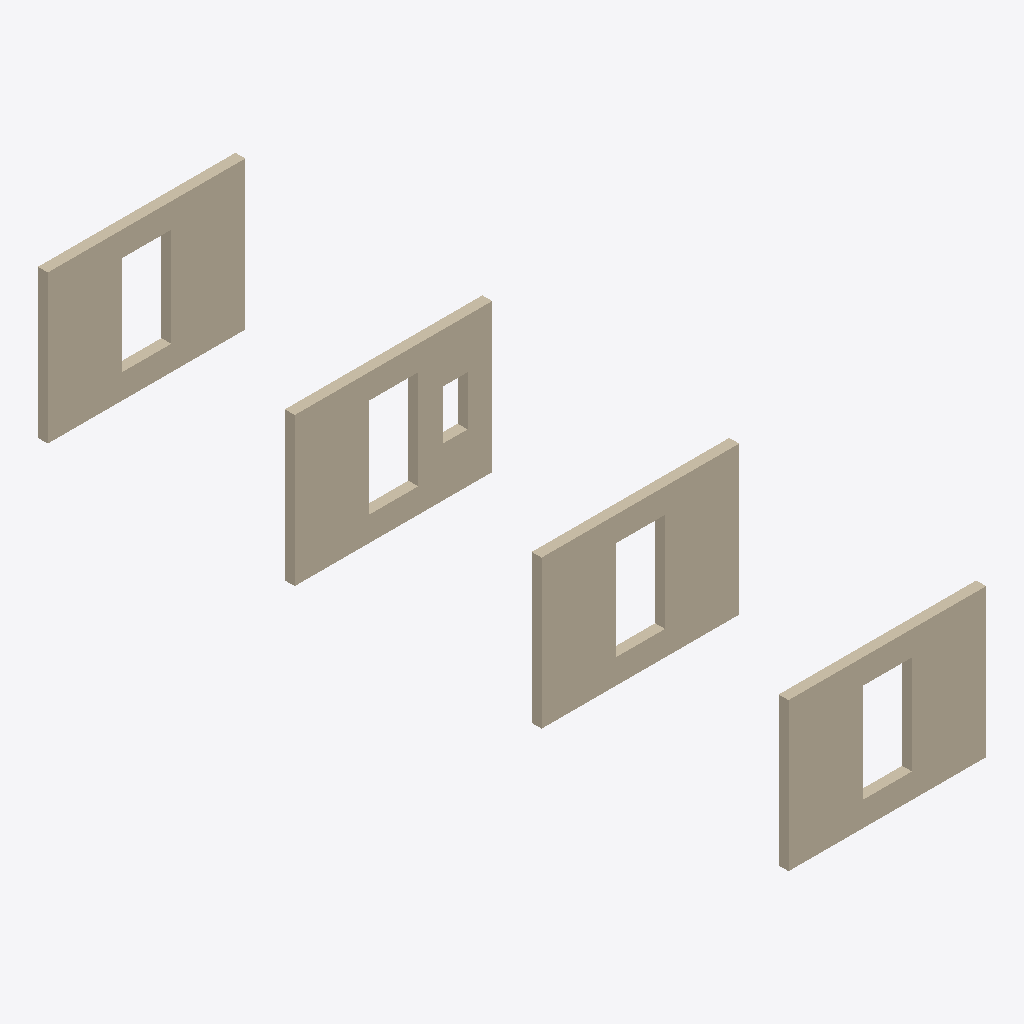
Isometric view of an IFC building model (IFC-SPF (STEP), schema IFC4, length unit metre), seen from the south-west, elements coloured by IFC class: 4 walls (beige).
Extent 4.0 m × 15.2 m × 3.0 m (x, y, z). Storeys (1): Storey at 0.00 m. Elements (4): 4 IfcWall.

HEADER;
FILE_DESCRIPTION(('ViewDefinition [ReferenceView_V1.2]'),'2;1');
FILE_NAME('reference_view_openings.ifc','1970-01-01T00:00:00',(''),(''),'IfcOpenShell 0.8.5-1c5b825','IfcOpenShell 0.8.5-1c5b825','');
FILE_SCHEMA(('IFC4'));
ENDSEC;
DATA;
#10=IFCPROJECT('1vk5U0yn5OFPvVE$fxdMli',$,'Reference View openings',$,$,$,$,(#3),#9);
#14=IFCSITE('09ndGJmMLPUeyTPMfGmI6$',$,'Site',$,$,#13,$,$,$,$,$,$,$,$);
#18=IFCBUILDING('1YFUO6B4vSqAGOFZ46FUXh',$,'Building',$,$,#17,$,$,$,$,$,$);
#22=IFCBUILDINGSTOREY('2amRLZ2IXJe9jS_QmvGNON',$,'Storey',$,$,#21,$,$,$,0.0);
#62=IFCWALL('3cygmDI6XMlvI1HxUHu6UK',$,'W2',$,$,#51,#61,$,.NOTDEFINED.);
#39=IFCWALL('1cAifQzVLU1RfoZy1Dwqsj',$,'W1',$,$,#28,#38,$,.NOTDEFINED.);
#120=IFCWALL('0tz9aTR25GtvCpC24abXnZ',$,'W4',$,$,#109,#119,$,.NOTDEFINED.);
#81=IFCWALL('1m4hbgMx5RPAw$wwSTbaci',$,'W3',$,$,#70,#80,$,.NOTDEFINED.);
ENDSEC;
